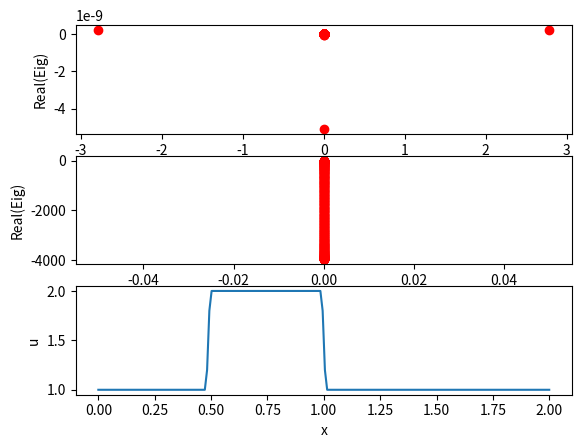
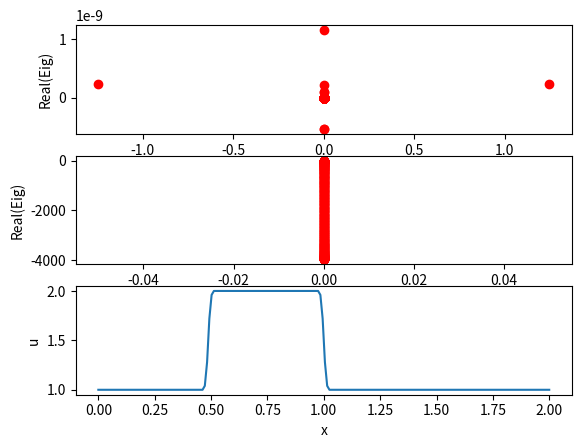
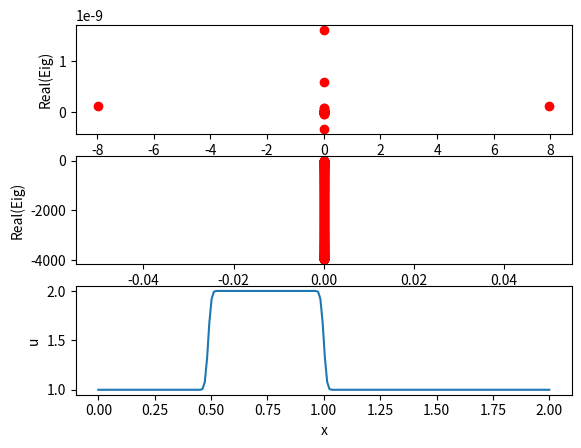
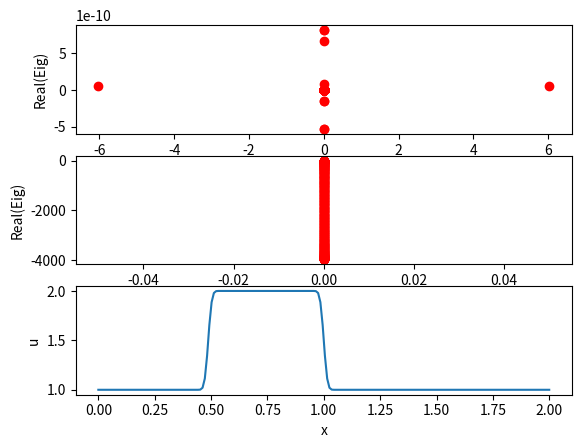
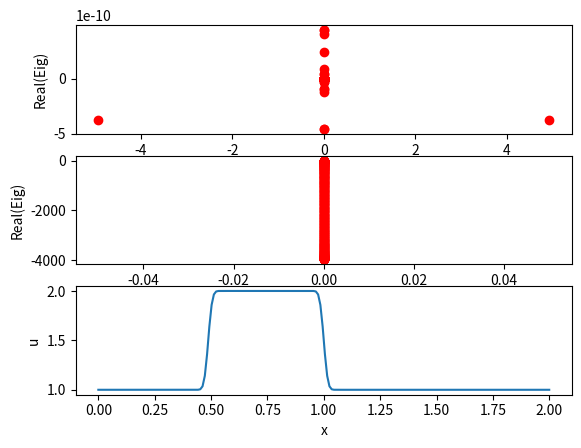
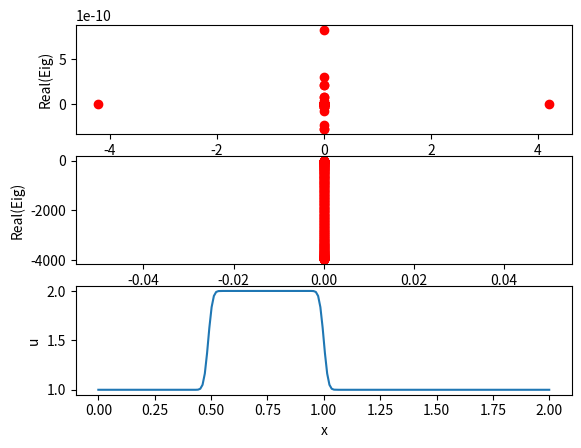
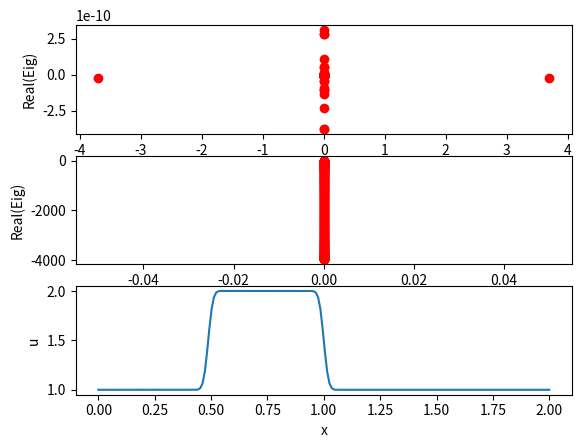
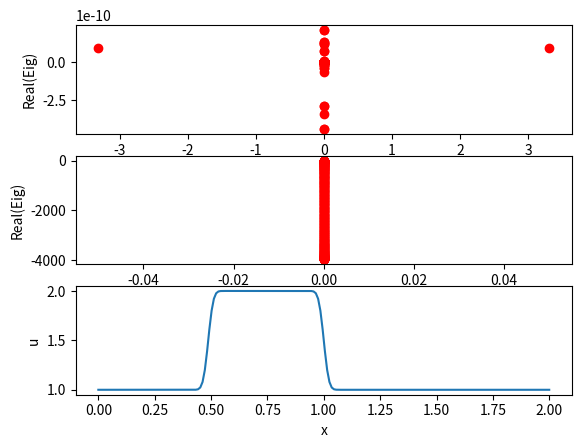
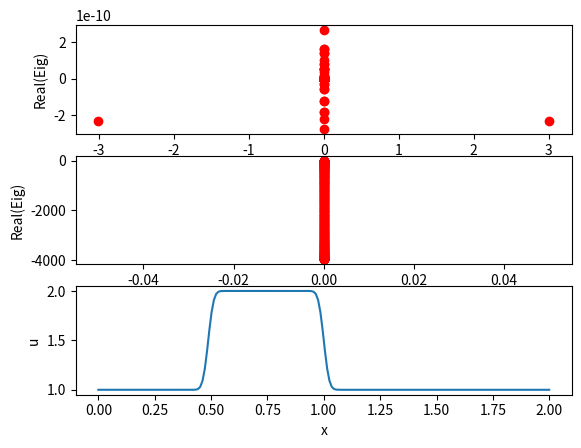
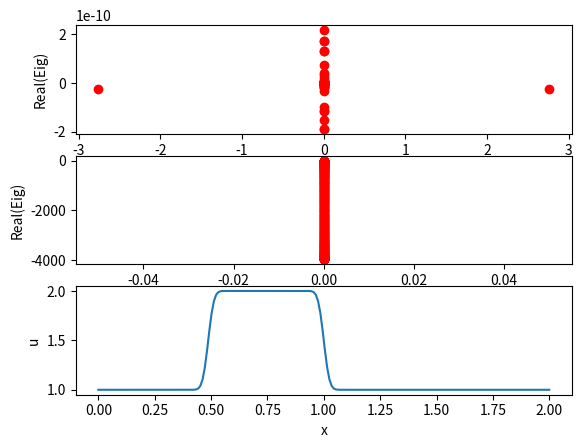
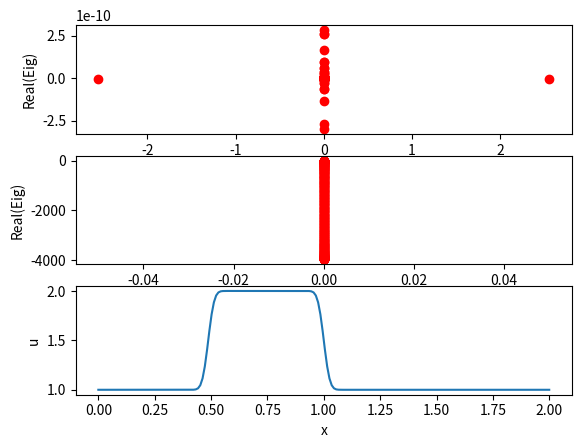
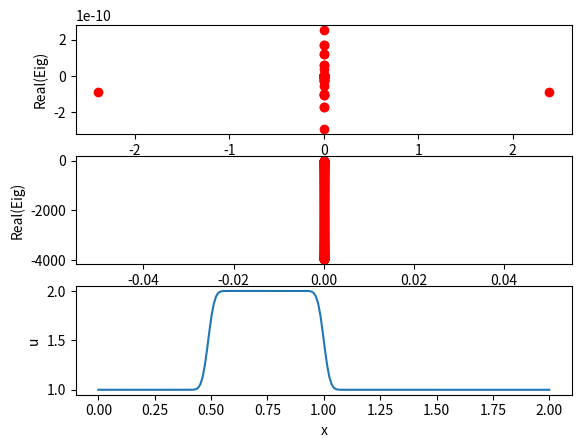
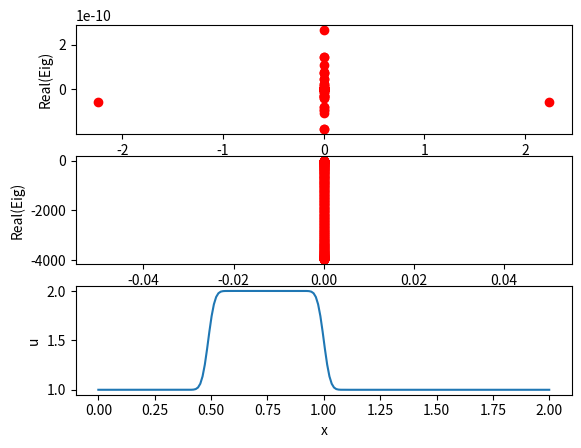
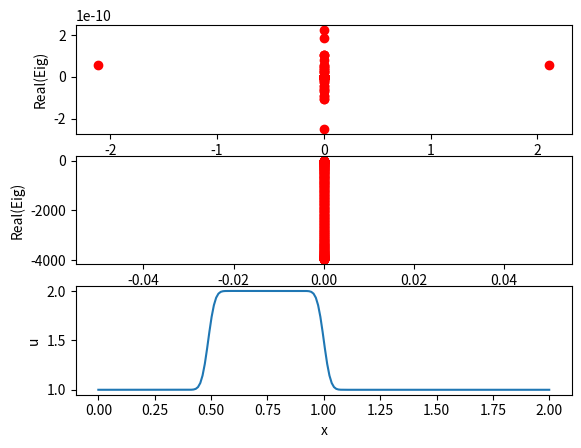
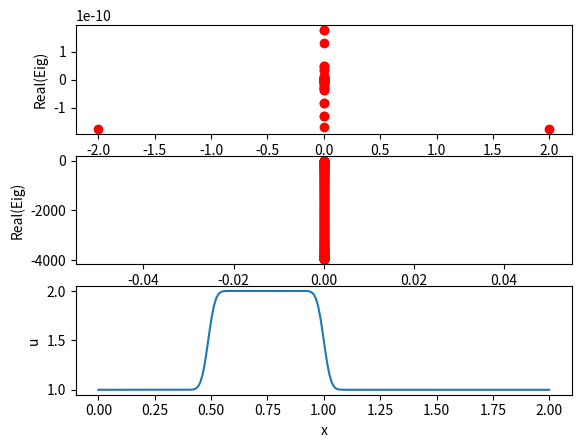
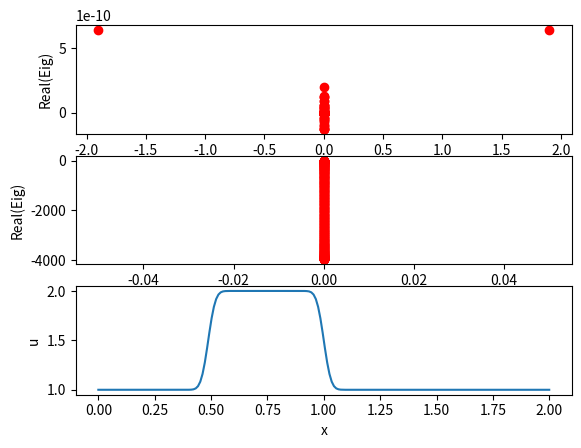

Here is the Python script that generated these plots, in order:
#!/usr/bin/python

# Solves the linear advection equation monitoring the stability properties 
# of the scheme. If it goes unstable, show the solution and the eigenvalues.

import numpy as np
import sys
from scipy.sparse import diags
import matplotlib.pyplot as plt

# Stable setup.

nx = 200
dx = 2 / (nx-1)
nt = 20
nu = 0.1
sigma = 0.2
dt = sigma * dx**2 / nu

# Creates diagonal matrix based on diagonals.

def create_diagonal(left,main,right,size):
   return diags([left, main, right], [-1, 0, 1], shape=(size, size)).toarray()

# Creates diagonal matrix based on diagonals.

def create_vdiag(left,main,right,size):

    A = np.zeros(shape=(size,size))

    np.fill_diagonal(A[1:], left)
    np.fill_diagonal(A[:,:], main)
    np.fill_diagonal(A[:,1:], right)

    return A

def frhs(um1,uo1,up1,dx,nu):
    return nu*( (up1 - 2.0 * uo1 + um1)/dx**2.0 )

# Create initial condition.

u = np.ones(nx)

# Apply initial condition.

u[int(.5 / dx):int(1 / dx + 1)] = 2

# Print initial condition.

un = np.ones(nx)

rhs = np.zeros(nx)

# Iterate the solution and monitor the eigenvalues.

for n in range(nt):

    # To solve numerically, copy the solution.

    un = u.copy()

    # Separate the residue.

    for i in range(1, nx-1):
        rhs[i] = frhs(un[i-1],un[i],un[i+1],dx,nu)

    # March the residue.

    for i in range(1, nx-1):
        u[i] = un[i] + dt*rhs[i]

    # Computes the derivative of the residues with respect to the solution vector.

    eps = 0.001

    drhs_du = np.zeros((nx,nx))  # In order to take the eigenvalues, this shall be a matrix.

    for i in range(1,nx-1):
        for j in range(1,nx-1):
            drhs_du[i,j] = (frhs(un[i-1] + eps,un[i] + eps,un[i+1] + eps,dx,nu) - frhs(un[j-1],un[j],un[j+1],dx,nu))/eps

    # Build the hirsch matrix.

    s_m = np.zeros((nx-1,nx-1))

    # Fill the diagonals

    s_m = (nu/dx**2.0)*create_diagonal(1.0,-2.0,1.0,nx-1)

    # Solve the eigenvalues.

    w1, v1 = np.linalg.eig(drhs_du)
    w2, v2 = np.linalg.eig(s_m)

    # Prepare the plots.

    real1 = np.zeros(nx)
    imag1 = np.zeros(nx)

    real1 = w1.real[:]
    imag1 = w1.imag[:]

    real2 = np.zeros(nx)
    imag2 = np.zeros(nx)

    real2 = w2.real[:]
    imag2 = w2.imag[:]

    print ("\n")
    print ("Maximun eigenvalues (Frechet): Real(eig): ", max(real1), " Imaginary: Imag(eig): ", max(imag1))
    print ("Maximun eigenvalues (Hirsch ): Real(eig): ", max(real2), " Imaginary: Imag(eig): ", max(imag2))

    # plot the eigenvalues.

    fig, ax = plt.subplots(3)
    ax[0].plot(imag1, real1, 'ro')
    ax[0].set(ylabel='Real(Eig)', xlabel='Imag(Eig)')

    ax[1].plot(imag2, real2, 'ro')
    ax[1].set(ylabel='Real(Eig)', xlabel='Imag(Eig)')

    ax[2].plot(np.linspace(0, 2, nx), u);
    ax[2].set(xlabel='x', ylabel='u')

    plt.show(block=False)
    plt.pause(0.5)
    plt.close()
